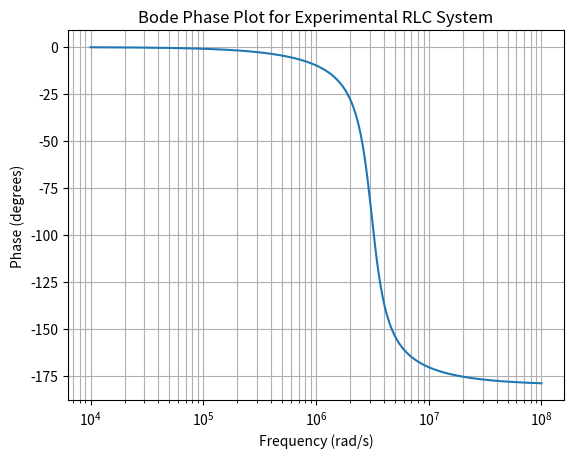

Generate this figure with matplotlib:
# Generate a Bode phase plot for the same RLC second-order system
import numpy as np
import matplotlib.pyplot as plt

# Parameters from earlier calculation
K = 1.0
zeta = 0.24
wn = 3.12e6  # rad/s

# Frequency range
w = np.logspace(4, 8, 500)

# Phase calculation for G(jw)
phase = -np.arctan2(2*zeta*wn*w, (wn**2 - w**2))
phase_deg = np.degrees(phase)

# Plot phase
plt.figure()
plt.semilogx(w, phase_deg)
plt.xlabel("Frequency (rad/s)")
plt.ylabel("Phase (degrees)")
plt.title("Bode Phase Plot for Experimental RLC System")
plt.grid(True, which="both")
plt.show()
